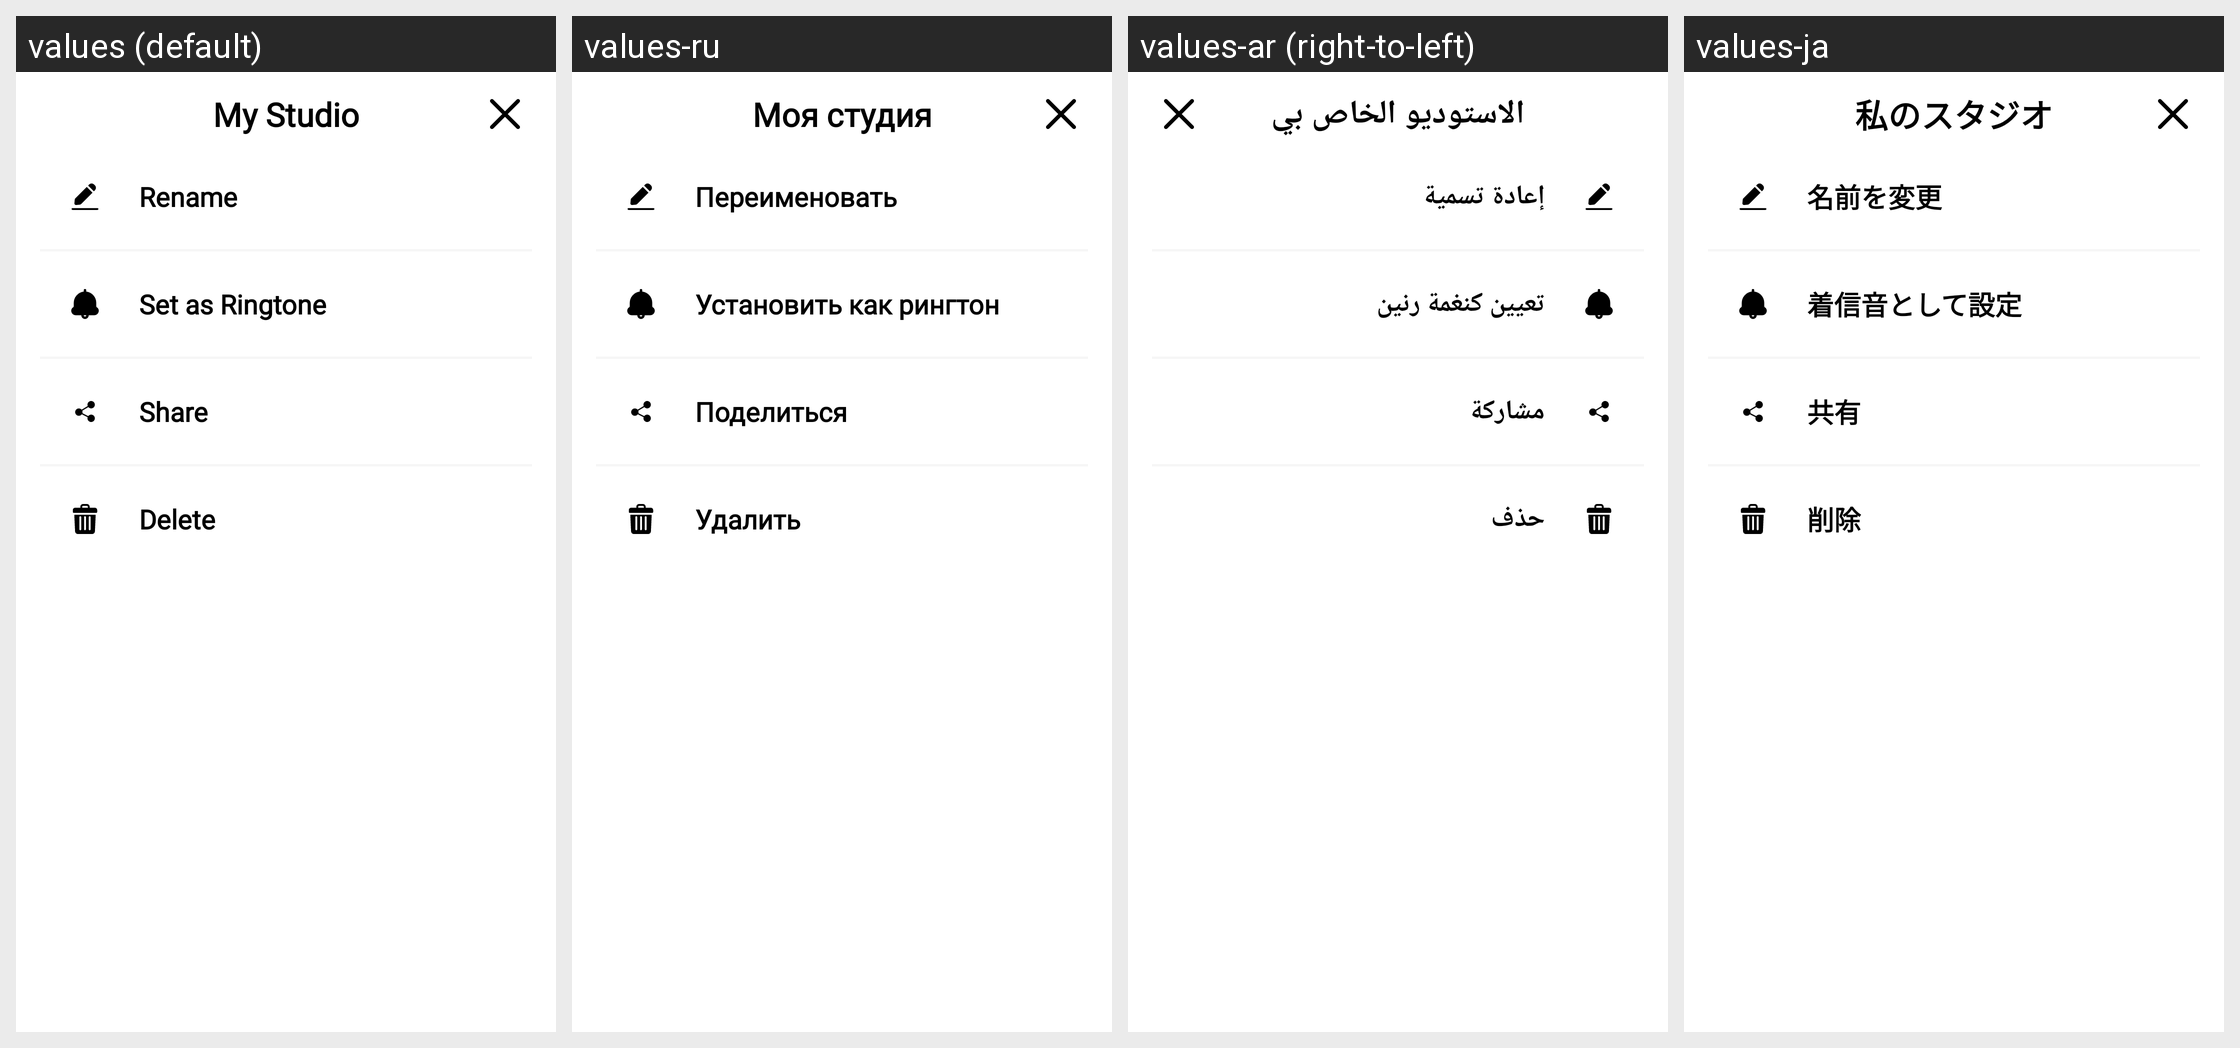

This grid shows one Android layout under several languages. Give, for every string resource on the screen, its name, the default text and each shown locale's text.
Android screen res/layout/dialog_menu.xml rendered under 4 locales, left to right: values (default), values-ru, values-ar (right-to-left), values-ja. Device: Nexus 5 (rendered at 1080×1920; each locale shown at half size, 540×960, under a caption strip naming it); theme Theme.VoiceChangerSpeechShift.
Other locales in the repository, not shown: values-bn, values-de, values-es, values-fr, values-hi, values-pt, values-ur, values-zh.
Strings drawn on this screen, with the default value and each locale's value (text and hints the layout hard-codes, and strings that could not be matched under every locale, appear in the picture but are not listed):

my_voice
  values: My Studio
  values-ru: Моя студия
  values-ar: الاستوديو الخاص بي
  values-ja: 私のスタジオ

rename
  values: Rename
  values-ru: Переименовать
  values-ar: إعادة تسمية
  values-ja: 名前を変更

set_as_ringtone
  values: Set as Ringtone
  values-ru: Установить как рингтон
  values-ar: تعيين كنغمة رنين
  values-ja: 着信音として設定

share
  values: Share
  values-ru: Поделиться
  values-ar: مشاركة
  values-ja: 共有

delete
  values: Delete
  values-ru: Удалить
  values-ar: حذف
  values-ja: 削除
